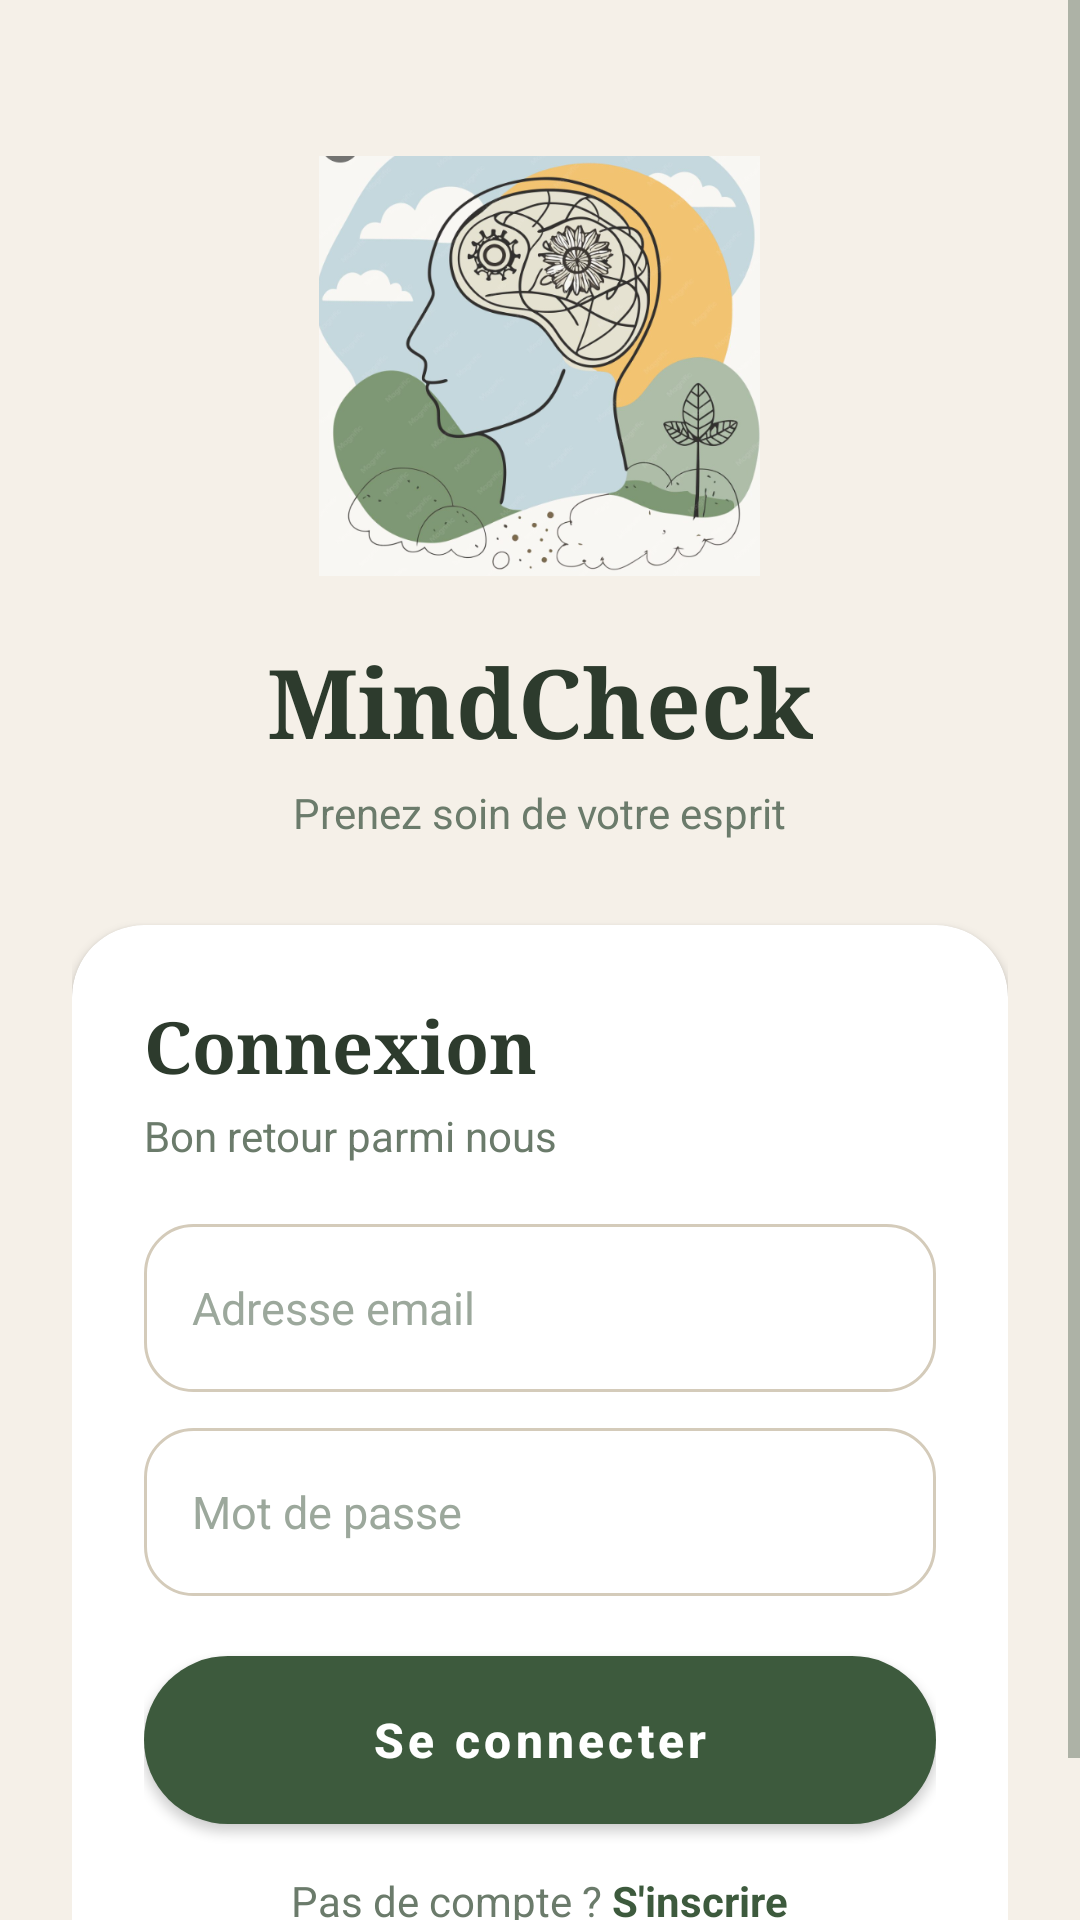

Android layout source for this screen:
<!-- AndroidManifest.xml: application theme Theme.MindCheck -->
<!-- res/layout/activity_main.xml -->
<?xml version="1.0" encoding="utf-8"?>
<RelativeLayout xmlns:android="http://schemas.android.com/apk/res/android"
    xmlns:app="http://schemas.android.com/apk/res-auto"
    android:layout_width="match_parent"
    android:layout_height="match_parent"
    android:background="#F5F0E8">

    <ScrollView
        android:layout_width="match_parent"
        android:layout_height="match_parent">

        <LinearLayout
            android:layout_width="match_parent"
            android:layout_height="wrap_content"
            android:orientation="vertical"
            android:gravity="center_horizontal"
            android:paddingStart="24dp"
            android:paddingEnd="24dp"
            android:paddingTop="52dp"
            android:paddingBottom="32dp">

            <ImageView
                android:layout_width="180dp"
                android:layout_height="140dp"
                android:src="@drawable/illustration_welcome"
                android:scaleType="centerInside"
                android:contentDescription="Illustration" />

            <TextView
                android:layout_width="wrap_content"
                android:layout_height="wrap_content"
                android:layout_marginTop="20dp"
                android:text="MindCheck"
                android:fontFamily="serif"
                android:textStyle="bold"
                android:textSize="32sp"
                android:textColor="#2D3B2D" />

            <TextView
                android:layout_width="wrap_content"
                android:layout_height="wrap_content"
                android:layout_marginTop="6dp"
                android:text="Prenez soin de votre esprit"
                android:textSize="14sp"
                android:textColor="#6B7B6B" />

            
            <androidx.cardview.widget.CardView
                android:layout_width="match_parent"
                android:layout_height="wrap_content"
                android:layout_marginTop="28dp"
                app:cardCornerRadius="24dp"
                app:cardElevation="2dp"
                app:cardBackgroundColor="#FFFFFF">

                <LinearLayout
                    android:layout_width="match_parent"
                    android:layout_height="wrap_content"
                    android:orientation="vertical"
                    android:padding="24dp">

                    <TextView
                        android:layout_width="wrap_content"
                        android:layout_height="wrap_content"
                        android:text="Connexion"
                        android:fontFamily="serif"
                        android:textStyle="bold"
                        android:textSize="24sp"
                        android:textColor="#2D3B2D" />

                    <TextView
                        android:layout_width="wrap_content"
                        android:layout_height="wrap_content"
                        android:layout_marginTop="4dp"
                        android:text="Bon retour parmi nous"
                        android:textSize="14sp"
                        android:textColor="#6B7B6B" />

                    
                    <LinearLayout
                        android:layout_width="match_parent"
                        android:layout_height="56dp"
                        android:layout_marginTop="20dp"
                        android:background="@drawable/edittext_modern"
                        android:gravity="center_vertical"
                        android:paddingStart="16dp"
                        android:paddingEnd="16dp">
                        <EditText
                            android:id="@+id/etMail"
                            android:layout_width="match_parent"
                            android:layout_height="match_parent"
                            android:background="@null"
                            android:hint="Adresse email"
                            android:inputType="textEmailAddress"
                            android:textColor="#2D3B2D"
                            android:textColorHint="#9CA89C"
                            android:textSize="15sp" />
                    </LinearLayout>

                    
                    <LinearLayout
                        android:layout_width="match_parent"
                        android:layout_height="56dp"
                        android:layout_marginTop="12dp"
                        android:background="@drawable/edittext_modern"
                        android:gravity="center_vertical"
                        android:paddingStart="16dp"
                        android:paddingEnd="16dp">
                        <EditText
                            android:id="@+id/etPassword"
                            android:layout_width="match_parent"
                            android:layout_height="match_parent"
                            android:background="@null"
                            android:hint="Mot de passe"
                            android:inputType="textPassword"
                            android:textColor="#2D3B2D"
                            android:textColorHint="#9CA89C"
                            android:textSize="15sp" />
                    </LinearLayout>

                    <ProgressBar
                        android:id="@+id/progressBar"
                        style="?android:attr/progressBarStyle"
                        android:layout_width="wrap_content"
                        android:layout_height="wrap_content"
                        android:layout_gravity="center_horizontal"
                        android:layout_marginTop="12dp"
                        android:visibility="gone" />

                    <Button
                        android:id="@+id/bLogin"
                        style="@style/ButtonPrimary"
                        android:layout_width="match_parent"
                        android:layout_height="56dp"
                        android:layout_marginTop="20dp"
                        android:text="Se connecter" />

                    <LinearLayout
                        android:layout_width="wrap_content"
                        android:layout_height="wrap_content"
                        android:layout_gravity="center_horizontal"
                        android:layout_marginTop="16dp"
                        android:orientation="horizontal"
                        android:gravity="center_vertical">

                        <TextView
                            android:layout_width="wrap_content"
                            android:layout_height="wrap_content"
                            android:text="Pas de compte ? "
                            android:textColor="#6B7B6B"
                            android:textSize="14sp" />

                        <TextView
                            android:id="@+id/tvRegister"
                            android:layout_width="wrap_content"
                            android:layout_height="wrap_content"
                            android:text="S'inscrire"
                            android:textColor="#3D5A3D"
                            android:textSize="14sp"
                            android:textStyle="bold" />
                    </LinearLayout>

                </LinearLayout>
            </androidx.cardview.widget.CardView>

        </LinearLayout>
    </ScrollView>
</RelativeLayout>
<!-- resources referenced by this layout -->
<resources>
  <!-- drawable edittext_modern (drawable) -->
  <?xml version="1.0" encoding="utf-8"?>
  <shape xmlns:android="http://schemas.android.com/apk/res/android">
      <solid android:color="#FFFFFF" />
      <corners android:radius="16dp" />
      <stroke android:width="1dp" android:color="#D4CBBA" />
  </shape>
  <!-- drawable illustration_welcome: png bitmap (drawable, 255397 bytes) -->
  <style name="ButtonPrimary" parent="Widget.MaterialComponents.Button">
          <item name="android:background">@drawable/button_primary</item>
          <item name="android:textColor">@color/text_white</item>
          <item name="android:textAllCaps">false</item>
          <item name="android:textStyle">bold</item>
          <item name="android:textSize">16sp</item>
          <item name="backgroundTint">@null</item>
      </style>
  <style name="Theme.MindCheck" parent="Theme.MaterialComponents.Light.NoActionBar">
          <item name="colorPrimary">@color/colorPrimary</item>
          <item name="colorPrimaryVariant">@color/colorPrimaryDark</item>
          <item name="colorOnPrimary">@color/text_white</item>
          <item name="colorSecondary">@color/colorSecondary</item>
          <item name="colorSecondaryVariant">@color/colorSecondary</item>
          <item name="colorOnSecondary">@color/text_white</item>
          <item name="android:statusBarColor">@color/statusBarColor</item>
          <item name="android:windowLightStatusBar" tools:targetApi="23">true</item>
          <item name="android:windowBackground">@color/backgroundColor</item>
          <item name="colorSurface">@color/colorSurface</item>
          <item name="android:textColorPrimary">@color/text_primary</item>
          <item name="android:textColorSecondary">@color/text_secondary</item>
          <item name="materialButtonStyle">@style/ButtonPrimary</item>
      </style>
  <!-- drawable button_primary (drawable) -->
  <?xml version="1.0" encoding="utf-8"?>
  <ripple xmlns:android="http://schemas.android.com/apk/res/android"
      android:color="#402D4A2D">
      <item>
          <shape android:shape="rectangle">
              <solid android:color="#3D5A3D" />
              <corners android:radius="28dp" />
          </shape>
      </item>
  </ripple>
  <color name="text_white">#FFFFFF</color>
  <color name="colorPrimary">#3D5A3D</color>
  <color name="colorPrimaryDark">#2D4A2D</color>
  <color name="colorSecondary">#3D5A3D</color>
  <color name="statusBarColor">#F5F0E8</color>
  <color name="backgroundColor">#F5F0E8</color>
  <color name="colorSurface">#FFFFFF</color>
  <color name="text_primary">#2D3B2D</color>
  <color name="text_secondary">#6B7B6B</color>
</resources>
